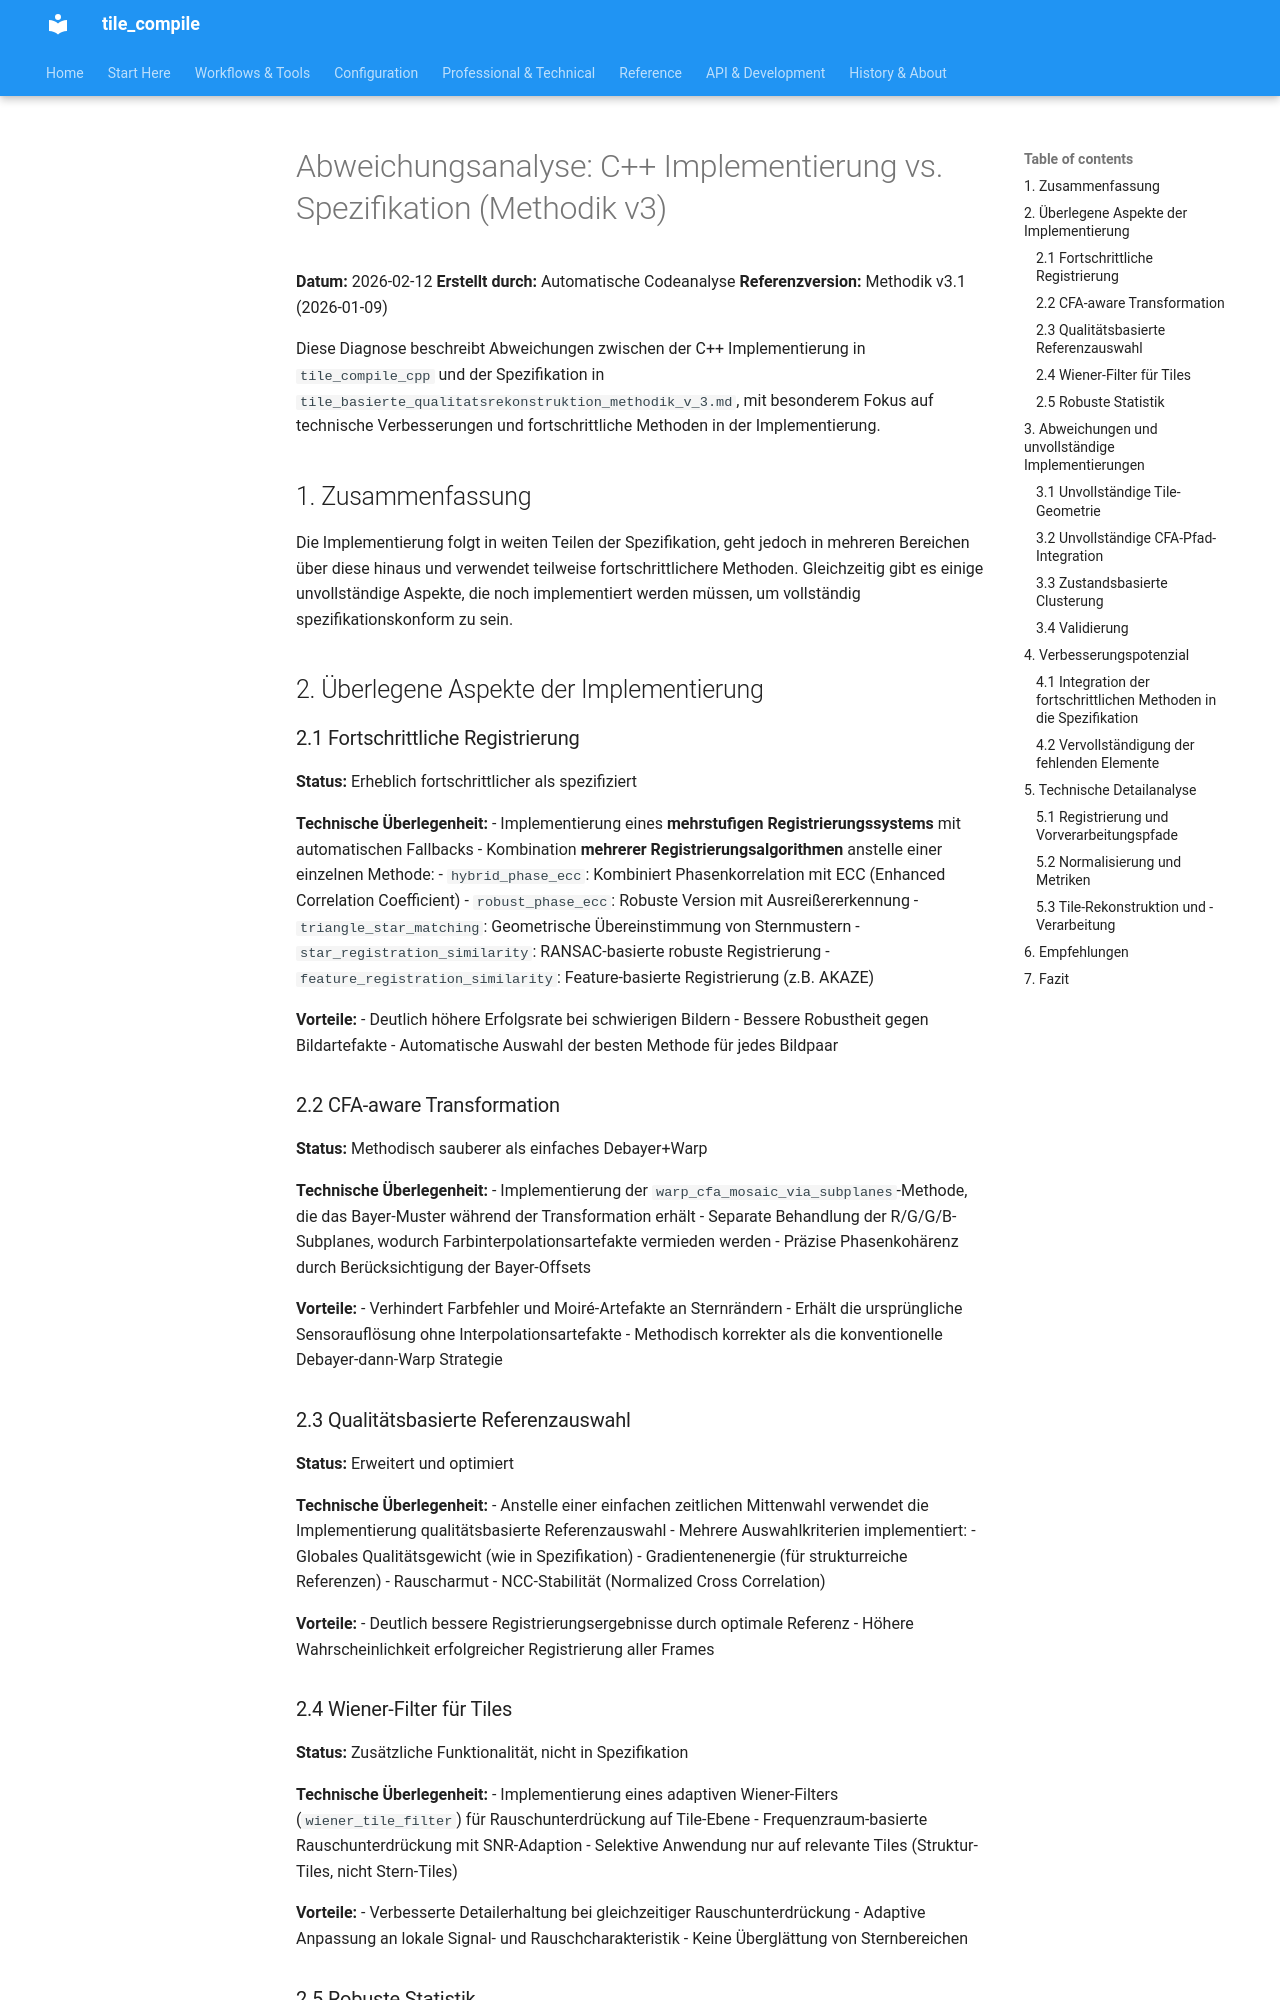

repository: jeamy/tile_compile · page: v3/attic/cpp_implementation_abweichungen/index.html · generator: mkdocs

# Abweichungsanalyse: C++ Implementierung vs. Spezifikation (Methodik v3)

**Datum:** 2026-02-12
**Erstellt durch:** Automatische Codeanalyse
**Referenzversion:** Methodik v3.1 (2026-01-09)

Diese Diagnose beschreibt Abweichungen zwischen der C++ Implementierung in `tile_compile_cpp` und der Spezifikation in `tile_basierte_qualitatsrekonstruktion_methodik_v_3.md`, mit besonderem Fokus auf technische Verbesserungen und fortschrittliche Methoden in der Implementierung.

## 1. Zusammenfassung

Die Implementierung folgt in weiten Teilen der Spezifikation, geht jedoch in mehreren Bereichen über diese hinaus und verwendet teilweise fortschrittlichere Methoden. Gleichzeitig gibt es einige unvollständige Aspekte, die noch implementiert werden müssen, um vollständig spezifikationskonform zu sein.

## 2. Überlegene Aspekte der Implementierung

### 2.1 Fortschrittliche Registrierung

**Status:** Erheblich fortschrittlicher als spezifiziert

**Technische Überlegenheit:**
- Implementierung eines **mehrstufigen Registrierungssystems** mit automatischen Fallbacks
- Kombination **mehrerer Registrierungsalgorithmen** anstelle einer einzelnen Methode:
  - `hybrid_phase_ecc`: Kombiniert Phasenkorrelation mit ECC (Enhanced Correlation Coefficient)
  - `robust_phase_ecc`: Robuste Version mit Ausreißererkennung
  - `triangle_star_matching`: Geometrische Übereinstimmung von Sternmustern
  - `star_registration_similarity`: RANSAC-basierte robuste Registrierung
  - `feature_registration_similarity`: Feature-basierte Registrierung (z.B. AKAZE)

**Vorteile:**
- Deutlich höhere Erfolgsrate bei schwierigen Bildern
- Bessere Robustheit gegen Bildartefakte
- Automatische Auswahl der besten Methode für jedes Bildpaar

### 2.2 CFA-aware Transformation

**Status:** Methodisch sauberer als einfaches Debayer+Warp

**Technische Überlegenheit:**
- Implementierung der `warp_cfa_mosaic_via_subplanes`-Methode, die das Bayer-Muster während der Transformation erhält
- Separate Behandlung der R/G/G/B-Subplanes, wodurch Farbinterpolationsartefakte vermieden werden
- Präzise Phasenkohärenz durch Berücksichtigung der Bayer-Offsets

**Vorteile:**
- Verhindert Farbfehler und Moiré-Artefakte an Sternrändern
- Erhält die ursprüngliche Sensorauflösung ohne Interpolationsartefakte
- Methodisch korrekter als die konventionelle Debayer-dann-Warp Strategie

### 2.3 Qualitätsbasierte Referenzauswahl

**Status:** Erweitert und optimiert

**Technische Überlegenheit:**
- Anstelle einer einfachen zeitlichen Mittenwahl verwendet die Implementierung qualitätsbasierte Referenzauswahl
- Mehrere Auswahlkriterien implementiert:
  - Globales Qualitätsgewicht (wie in Spezifikation)
  - Gradientenenergie (für strukturreiche Referenzen)
  - Rauscharmut
  - NCC-Stabilität (Normalized Cross Correlation)

**Vorteile:**
- Deutlich bessere Registrierungsergebnisse durch optimale Referenz
- Höhere Wahrscheinlichkeit erfolgreicher Registrierung aller Frames
